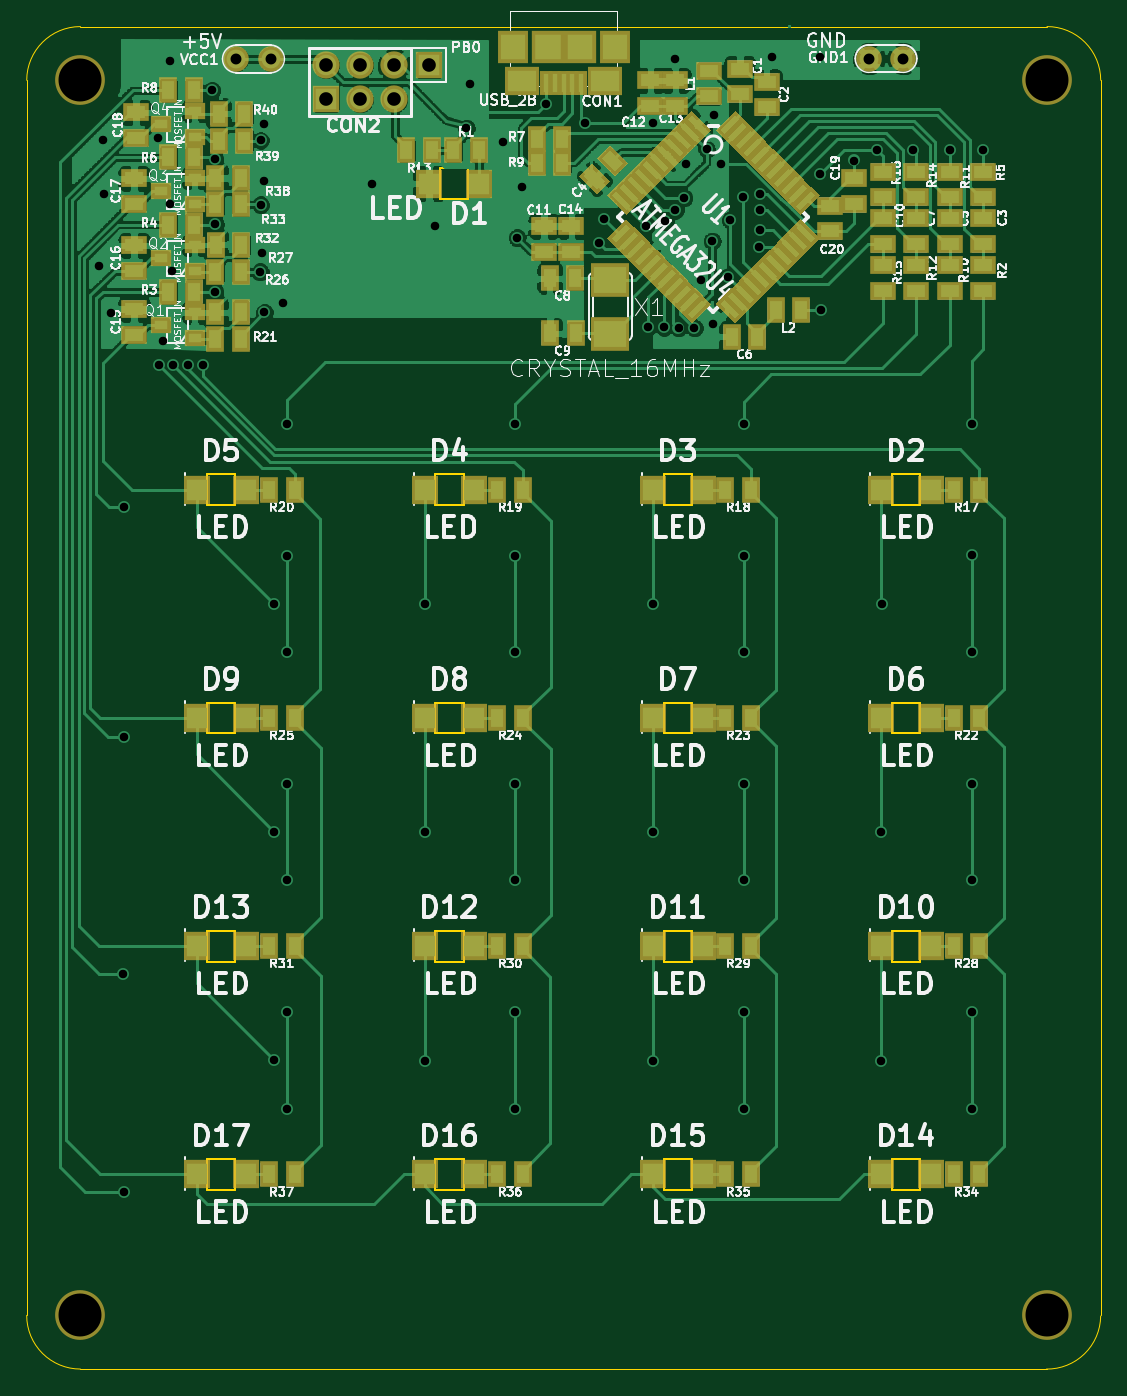
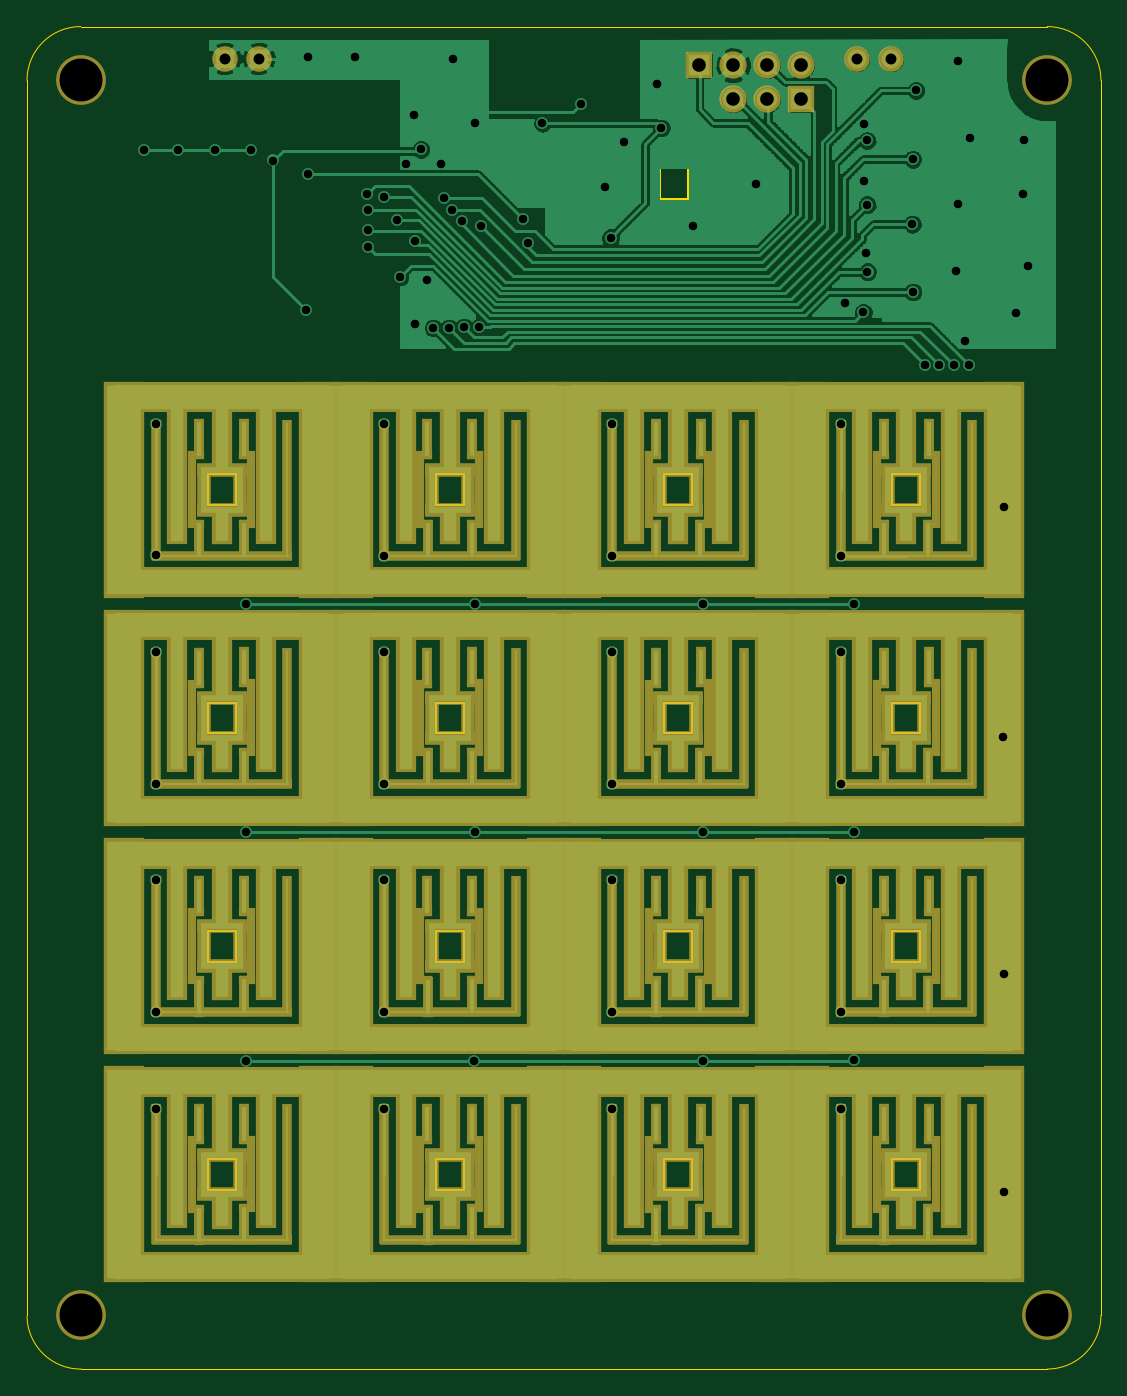
Circuit board: 10 layer files. Board 80.0 x 100.0 mm.
- bottom_mask: nomech_mini-B_Mask.gbs (10461 bytes)
- paste: nomech_mini-B_Paste.gbp (12989 bytes)
- bottom_copper: nomech_mini-Back.gbl (99284 bytes)
- outline: nomech_mini-Edge_Cuts.gbr (3135 bytes)
- top_mask: nomech_mini-F_Mask.gts (9777 bytes)
- paste: nomech_mini-F_Paste.gtp (12286 bytes)
- top_silk: nomech_mini-F_SilkS.gto (99612 bytes)
- top_copper: nomech_mini-Front.gtl (346431 bytes)
- drill: nomech_mini-NPTH.drl (229 bytes)
- drill: nomech_mini.drl (2003 bytes)

=== bottom_mask: nomech_mini-B_Mask.gbs (10461 bytes, source omitted) ===
=== paste: nomech_mini-B_Paste.gbp (12989 bytes, source omitted) ===
=== bottom_copper: nomech_mini-Back.gbl (99284 bytes, source omitted) ===
=== outline: nomech_mini-Edge_Cuts.gbr ===
G04 (created by PCBNEW (2013-mar-30)-stable) date Wed 12 Jun 2013 19:44:47 BST*
%MOIN*%
G04 Gerber Fmt 3.4, Leading zero omitted, Abs format*
%FSLAX34Y34*%
G01*
G70*
G90*
G04 APERTURE LIST*
%ADD10C,0*%
%ADD11C,0.00393701*%
%ADD12C,0.00590551*%
G04 APERTURE END LIST*
G54D10*
G54D11*
X34468Y-21811D02*
G75*
G03X32893Y-23385I0J-1574D01*
G74*
G01*
X64389Y-23385D02*
G75*
G03X62814Y-21811I-1574J0D01*
G74*
G01*
X32893Y-59606D02*
G75*
G03X34468Y-61181I1574J0D01*
G74*
G01*
X62795Y-61181D02*
G75*
G03X64389Y-59625I19J1574D01*
G74*
G01*
X34468Y-21811D02*
X62815Y-21811D01*
X62815Y-61181D02*
X34468Y-61181D01*
X32894Y-59607D02*
X32894Y-23386D01*
X64390Y-23386D02*
X64390Y-59607D01*
G54D12*
X39015Y-55019D02*
X38188Y-55019D01*
X38188Y-55019D02*
X38188Y-55925D01*
X38188Y-55925D02*
X39015Y-55925D01*
X39015Y-55925D02*
X39015Y-55019D01*
X59094Y-55019D02*
X58267Y-55019D01*
X58267Y-55019D02*
X58267Y-55925D01*
X58267Y-55925D02*
X59094Y-55925D01*
X59094Y-55925D02*
X59094Y-55019D01*
X39015Y-48326D02*
X38188Y-48326D01*
X38188Y-48326D02*
X38188Y-49232D01*
X38188Y-49232D02*
X39015Y-49232D01*
X39015Y-49232D02*
X39015Y-48326D01*
X59094Y-48326D02*
X58267Y-48326D01*
X58267Y-48326D02*
X58267Y-49232D01*
X58267Y-49232D02*
X59094Y-49232D01*
X59094Y-49232D02*
X59094Y-48326D01*
X39015Y-41633D02*
X38188Y-41633D01*
X38188Y-41633D02*
X38188Y-42539D01*
X38188Y-42539D02*
X39015Y-42539D01*
X39015Y-42539D02*
X39015Y-41633D01*
X59094Y-41633D02*
X58267Y-41633D01*
X58267Y-41633D02*
X58267Y-42539D01*
X58267Y-42539D02*
X59094Y-42539D01*
X59094Y-42539D02*
X59094Y-41633D01*
X39015Y-34940D02*
X38188Y-34940D01*
X38188Y-34940D02*
X38188Y-35846D01*
X38188Y-35846D02*
X39015Y-35846D01*
X39015Y-35846D02*
X39015Y-34940D01*
X59094Y-34940D02*
X58267Y-34940D01*
X58267Y-34940D02*
X58267Y-35846D01*
X58267Y-35846D02*
X59094Y-35846D01*
X59094Y-35846D02*
X59094Y-34940D01*
X45836Y-25964D02*
X45009Y-25964D01*
X45009Y-25964D02*
X45009Y-26870D01*
X45009Y-26870D02*
X45836Y-26870D01*
X45836Y-26870D02*
X45836Y-25964D01*
X52401Y-55019D02*
X51574Y-55019D01*
X51574Y-55019D02*
X51574Y-55925D01*
X51574Y-55925D02*
X52401Y-55925D01*
X52401Y-55925D02*
X52401Y-55019D01*
X52401Y-48326D02*
X51574Y-48326D01*
X51574Y-48326D02*
X51574Y-49232D01*
X51574Y-49232D02*
X52401Y-49232D01*
X52401Y-49232D02*
X52401Y-48326D01*
X52401Y-41633D02*
X51574Y-41633D01*
X51574Y-41633D02*
X51574Y-42539D01*
X51574Y-42539D02*
X52401Y-42539D01*
X52401Y-42539D02*
X52401Y-41633D01*
X52401Y-34940D02*
X51574Y-34940D01*
X51574Y-34940D02*
X51574Y-35846D01*
X51574Y-35846D02*
X52401Y-35846D01*
X52401Y-35846D02*
X52401Y-34940D01*
X45708Y-34940D02*
X44881Y-34940D01*
X44881Y-34940D02*
X44881Y-35846D01*
X44881Y-35846D02*
X45708Y-35846D01*
X45708Y-35846D02*
X45708Y-34940D01*
X45708Y-41633D02*
X44881Y-41633D01*
X44881Y-41633D02*
X44881Y-42539D01*
X44881Y-42539D02*
X45708Y-42539D01*
X45708Y-42539D02*
X45708Y-41633D01*
X45708Y-48326D02*
X44881Y-48326D01*
X44881Y-48326D02*
X44881Y-49232D01*
X44881Y-49232D02*
X45708Y-49232D01*
X45708Y-49232D02*
X45708Y-48326D01*
X45708Y-55019D02*
X44881Y-55019D01*
X44881Y-55019D02*
X44881Y-55925D01*
X44881Y-55925D02*
X45708Y-55925D01*
X45708Y-55925D02*
X45708Y-55019D01*
M02*

=== top_mask: nomech_mini-F_Mask.gts (9777 bytes, source omitted) ===
=== paste: nomech_mini-F_Paste.gtp (12286 bytes, source omitted) ===
=== top_silk: nomech_mini-F_SilkS.gto (99612 bytes, source omitted) ===
=== top_copper: nomech_mini-Front.gtl (346431 bytes, source omitted) ===
=== drill: nomech_mini-NPTH.drl ===
M48
;DRILL file {Pcbnew (2013-mar-30)-stable} date Wed 12 Jun 2013 19:44:49 BST
;FORMAT={-:-/ absolute / metric / decimal}
FMAT,2
METRIC,TZ
T1C3.200
%
G90
G05
M71
T1
X87.55Y-59.4
X87.55Y-151.4
X159.55Y-59.4
X159.55Y-151.4
T0
M30

=== drill: nomech_mini.drl ===
M48
;DRILL file {Pcbnew (2013-mar-30)-stable} date Wed 12 Jun 2013 19:44:49 BST
;FORMAT={-:-/ absolute / metric / decimal}
FMAT,2
METRIC,TZ
T1C0.635
T2C0.813
T3C1.016
%
G90
G05
M71
T1
X88.95Y-73.21
X89.25Y-63.87
X89.32Y-67.88
X89.86Y-76.7
X90.74Y-125.96
X90.76Y-91.22
X90.8Y-142.21
X90.83Y-108.32
X93.325Y-63.725
X93.38Y-80.63
X93.7Y-78.8
X94.2Y-58.
X94.225Y-68.625
X94.375Y-73.575
X94.48Y-80.63
X95.58Y-80.63
X96.68Y-80.63
X97.34Y-60.16
X97.56Y-75.17
X97.58Y-65.28
X97.6Y-70.12
X100.94Y-73.67
X100.97Y-63.88
X100.97Y-68.68
X101.07Y-72.23
X101.19Y-66.91
X101.22Y-62.68
X101.26Y-76.69
X101.95Y-98.41
X101.96Y-115.42
X101.96Y-132.37
X102.63Y-75.96
X102.95Y-85.03
X102.95Y-94.8
X102.95Y-102.
X102.95Y-111.8
X102.95Y-119.
X102.95Y-128.8
X102.95Y-136.
X109.25Y-67.1
X113.2Y-98.39
X113.2Y-132.42
X113.21Y-115.41
X113.95Y-70.25
X116.3Y-62.95
X116.6Y-59.7
X119.05Y-64.
X119.95Y-85.01
X119.95Y-94.8
X119.95Y-102.
X119.95Y-111.8
X119.95Y-119.
X119.95Y-128.8
X119.95Y-136.
X120.08Y-71.13
X120.475Y-67.375
X122.252Y-61.142
X125.15Y-62.6
X126.2Y-71.55
X126.58Y-69.77
X129.7Y-70.25
X129.85Y-77.8
X130.19Y-98.38
X130.2Y-62.6
X130.2Y-115.41
X130.22Y-132.42
X131.Y-77.8
X131.13Y-69.9
X131.85Y-57.85
X131.87Y-69.08
X132.1Y-77.85
X132.5Y-68.15
X132.69Y-65.62
X133.29Y-77.86
X133.78Y-74.25
X134.2Y-64.55
X134.61Y-71.37
X134.65Y-77.57
X134.71Y-62.01
X135.28Y-65.62
X135.77Y-74.05
X135.96Y-69.81
X136.94Y-68.12
X136.95Y-85.
X136.95Y-94.8
X136.95Y-102.
X136.95Y-111.8
X136.95Y-119.
X136.95Y-128.8
X136.95Y-136.
X138.11Y-71.81
X138.15Y-69.05
X138.18Y-70.57
X138.2Y-67.89
X139.1Y-57.63
X142.61Y-66.4
X142.65Y-57.675
X142.74Y-76.52
X145.198Y-65.376
X146.88Y-64.61
X147.2Y-115.41
X147.21Y-132.42
X147.23Y-98.4
X149.57Y-64.6
X152.29Y-64.61
X153.95Y-84.99
X153.95Y-94.79
X153.95Y-102.
X153.95Y-111.79
X153.95Y-119.
X153.95Y-128.8
X153.95Y-136.
X154.8Y-64.61
T2
X99.17Y-57.81
X101.71Y-57.81
X146.29Y-57.78
X148.83Y-57.78
T3
X105.86Y-58.28
X105.86Y-60.82
X108.4Y-58.28
X108.4Y-60.82
X110.94Y-58.28
X110.94Y-60.82
X113.5Y-58.25
T0
M30

